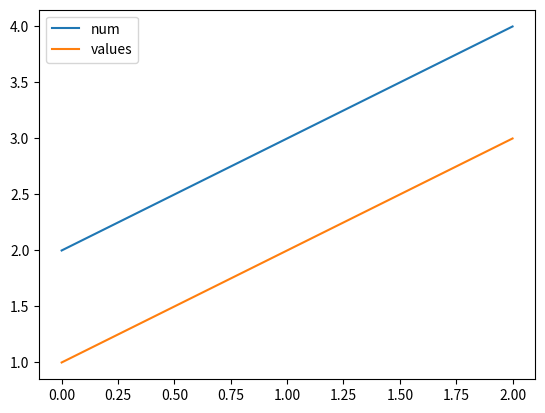
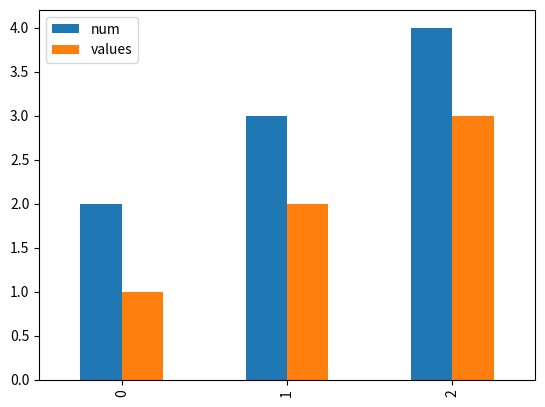
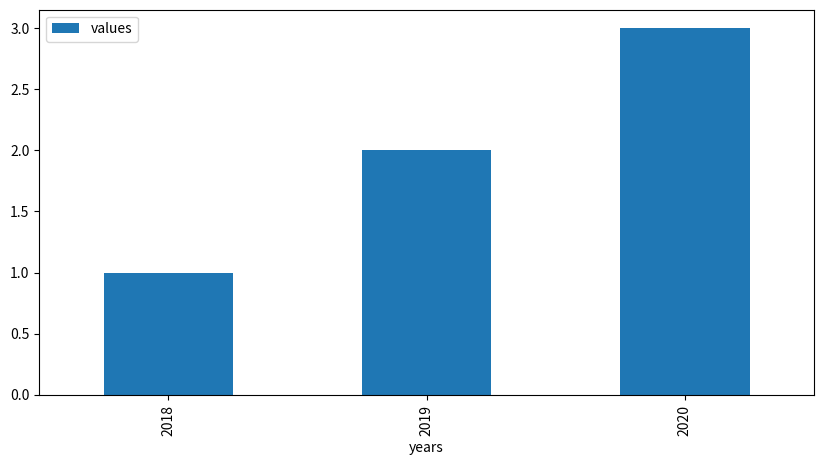
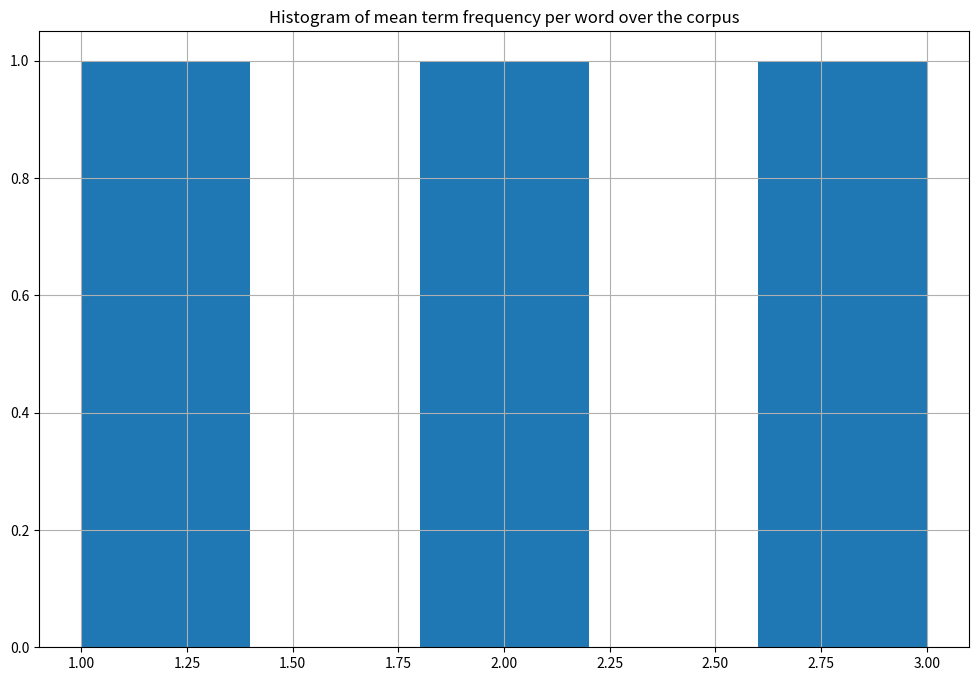

Python code for these plots, in order:
import matplotlib.pyplot as plt
import numpy as np
import pandas as pd

# https://pandas.pydata.org/docs/reference/api/pandas.DataFrame.plot.html


df = pd.DataFrame({
    'num': np.arange(3) + 2,
    'years': ['2018', '2019', '2020'],
    'values': [1, 2, 3],

})
df.plot()  # 직선. x: index, y: all numeric columns
df.plot(kind='bar')  # bar
df.plot(x="years", y="values", kind='bar', figsize=(10, 5))  # x, y column

plt.show()

# %% hist
# 각 값의 분포도
plt.figure(figsize=(12, 8))
df["values"].hist(bins=5)
plt.title('Histogram of mean term frequency per word over the corpus')
plt.show()
